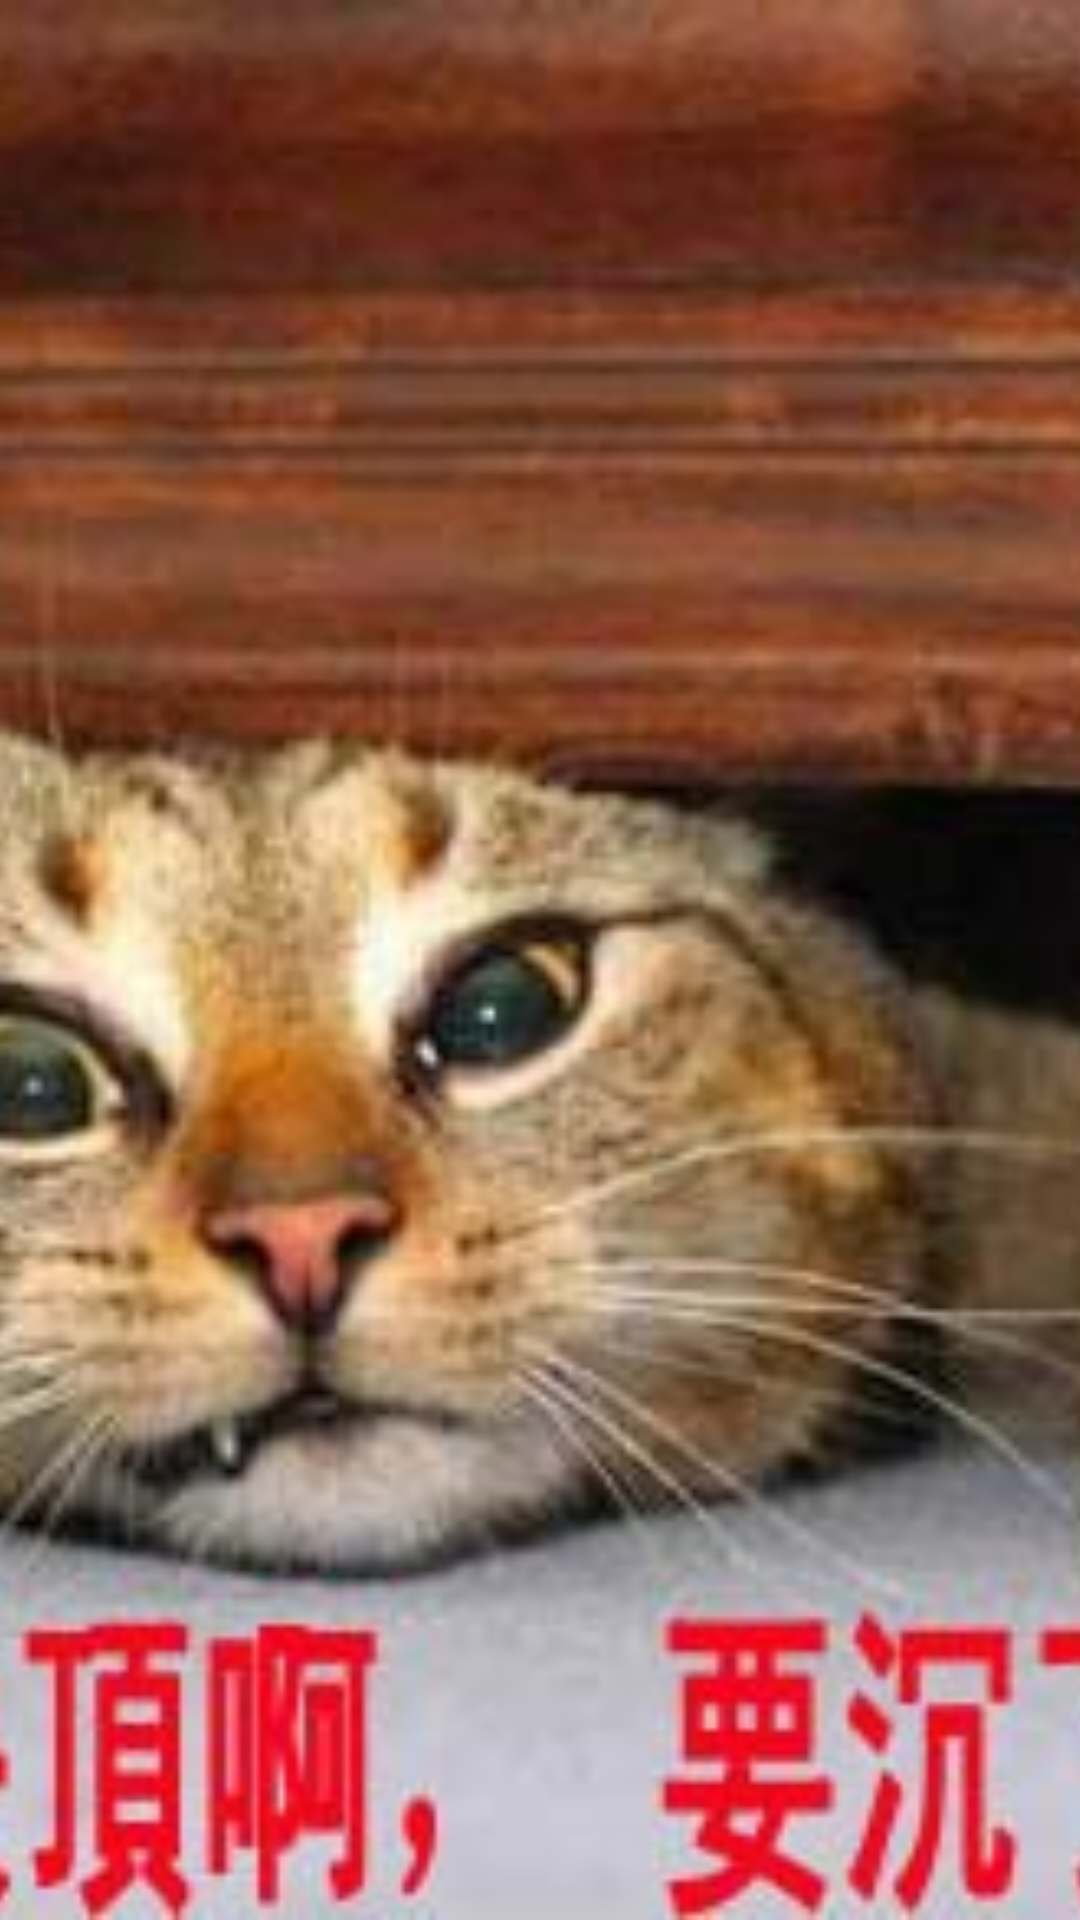

Layout XML and referenced resources for this Android screen:
<!-- AndroidManifest.xml: application theme AppTheme -->
<!-- res/layout/header_light8.xml -->
<?xml version="1.0" encoding="utf-8"?>
<ImageView xmlns:android="http://schemas.android.com/apk/res/android"
    android:id="@+id/image_header"
    android:layout_width="match_parent"
    android:layout_height="wrap_content"
    android:adjustViewBounds="true"
    android:scaleType="centerCrop"
    android:src="@drawable/back8" />
<!-- resources referenced by this layout -->
<resources>
  <!-- drawable back8: jpg bitmap (drawable, 29133 bytes) -->
  <style name="AppTheme" parent="Theme.Sherlock.Light.DarkActionBar">
          <item name="android:actionBarStyle">@style/Widget.ActionBar</item>
          <item name="actionBarStyle">@style/Widget.ActionBar</item>
      </style>
  <style name="Widget.ActionBar" parent="@style/Widget.Sherlock.Light.ActionBar.Solid.Inverse">
      </style>
</resources>
